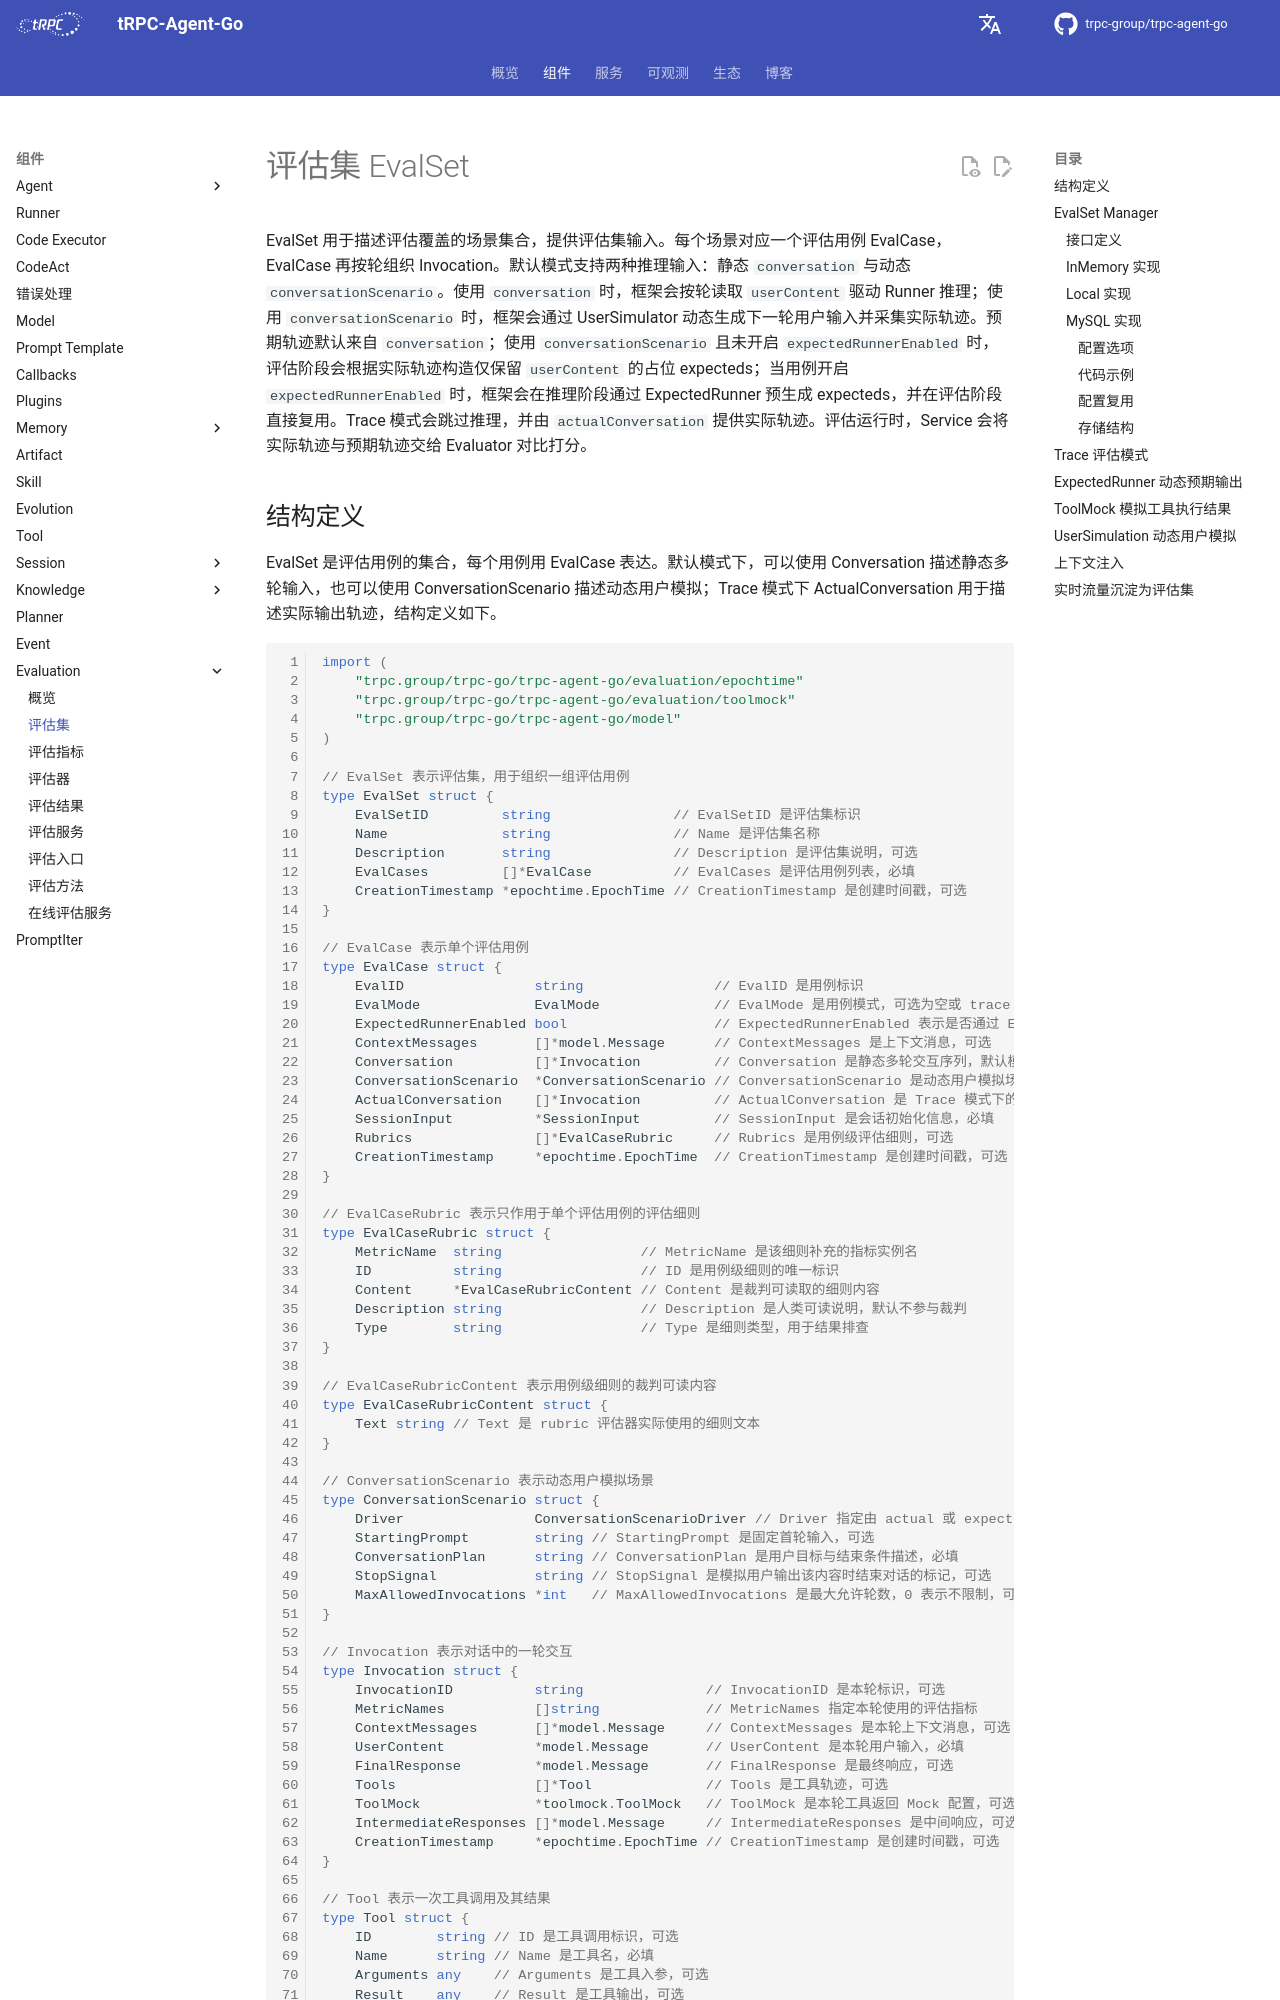

repository: trpc-group/trpc-agent-go · page: zh/evaluation/evalset/index.html · generator: mkdocs

# 评估集 EvalSet

EvalSet 用于描述评估覆盖的场景集合，提供评估集输入。每个场景对应一个评估用例 EvalCase，EvalCase 再按轮组织 Invocation。默认模式支持两种推理输入：静态 `conversation` 与动态 `conversationScenario`。使用 `conversation` 时，框架会按轮读取 `userContent` 驱动 Runner 推理；使用 `conversationScenario` 时，框架会通过 UserSimulator 动态生成下一轮用户输入并采集实际轨迹。预期轨迹默认来自 `conversation`；使用 `conversationScenario` 且未开启 `expectedRunnerEnabled` 时，评估阶段会根据实际轨迹构造仅保留 `userContent` 的占位 expecteds；当用例开启 `expectedRunnerEnabled` 时，框架会在推理阶段通过 ExpectedRunner 预生成 expecteds，并在评估阶段直接复用。Trace 模式会跳过推理，并由 `actualConversation` 提供实际轨迹。评估运行时，Service 会将实际轨迹与预期轨迹交给 Evaluator 对比打分。
